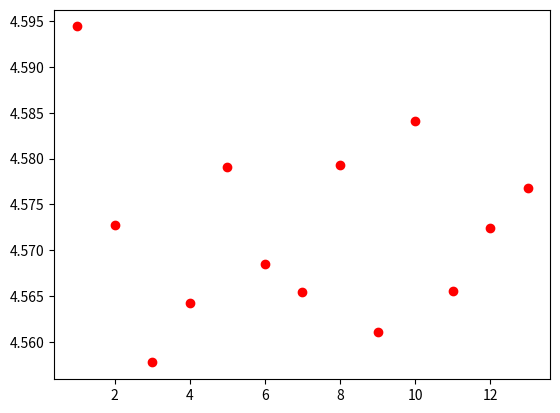

Here is the Python script that generated this plot:
# -*- coding: utf-8 -*-
"""
Created on Tue Mar 22 14:03:11 2022

@author: Valentin
"""

""" IMPORT """
import random
import time
import numpy as np
import math
import matplotlib.pyplot as plt

#QUESTION 1
""" qN = (rN-bN)/(hN-bN) """


#QUESTION 2
""" Voir fonction dans QUESTION 3 """

#QUESTION 3
   
def trianglePascal(n):
    T = [[0] * (n+1) for p in range(n+1)]
    for n in range(n+1):
        if n == 0:
            T[n][0] = 1
        else:
            for k in range(n+1):
                if k == 0:
                    T[n][0] = 1
                else:
                    T[n][k] = T[n-1][k-1] + T[n-1][k]
    return T



def pricer_1(N,rN,hN,bN,s,f):
    qN = (rN-bN)/(hN-bN)
    T = trianglePascal(N)
    somme = 0
    for k in range(0,N+1):
        somme += f(s*((1+hN)**k)*((1+bN)**(N-k)))*T[N][k]*(qN**k)*((1-qN)**(N-k))
    return (1/((1+rN)**N))*somme

#QUESTION 4

def f1(x):
    return max(x - 110,0)

pricer = pricer_1(20,0.02,0.05,-0.05,100,f1)

print("Question 4 :")
print("Prix : ",pricer)

#QUESTION 5


def pricer_2(N,rN,hN,bN,s,f):
    qN = (rN-bN)/(hN-bN)
    # Initialisation des f(x) à la fin de l'arbre
    tree = [[f(s*((1+bN)**k)*((1+hN)**(N-k))) for k in range(0,N+1)]]
    for n in range(N,0,-1):
        aux = []
        for i in range(0,n):
            fup = tree[-1][i]
            fdown = tree[-1][i+1]
            vn = (1/(1+rN))*(qN*fup+(1-qN)*fdown)
            aux.append(vn)
        tree.append(aux)
    return tree

def f2(x):
    return max(x - 100,0)

#QUESTION 6

print("Question 6 :")
arbre = pricer_2(3,0.02,0.05,-0.05,100,f2)
print("Prix : ", arbre[-1][0])
print("Voici l'arbre :",arbre)
#L'arbre est aussi visible en .SVG 

#QUESTION 7

randomN = random.randint(5, 15)
s = 100
rN = 0.01
hN = 0.05
bN = -0.05

print("Temps pricer 2")
start = time.time()
tree = pricer_2(randomN,rN,hN,bN,s,f1)
end = time.time()
elapsed = end - start
print(f'Temps d\'exécution : {elapsed:.2}ms')

print("Temps pricer 1")
start = time.time()
pricerRandom1 = pricer_1(randomN,rN,hN,bN,s,f1) 
end = time.time()
elapsed = end - start
print(f'Temps d\'exécution : {elapsed:.2}ms')
pricerRandom2 = tree[-1][0]

print("Question 7 :")
print("On a N = ",randomN)
print("pricer 1 avec N random :", pricerRandom1)
print("pricer 2 avec N random :", pricerRandom2)

### Question 10
def beta(x,hN,bN,vku,vkd,rN,k):
    num = vkd*(1+hN)-vku*(1+bN)
    den = (hN-bN)*((1+rN)**k)
    return num/den

def alpha(x,hN,bN,vku,vkd,rN,k):
    num = vku-beta(x,hN,bN,vku,vkd,rN,k)*((1+rN)**k)
    den = x*(1+hN)
    return num/den

def couverture(N,s,rN,hN,bN,f):
    tabVk = pricer_2(N, rN, hN, bN, s, f)
    tabVk.reverse()
    print("Voici le tableau :")
    print(tabVk)
    a = alpha(s,hN,bN,tabVk[1][0],tabVk[1][1],rN,1)
    b = beta(s,hN,bN,tabVk[1][0],tabVk[1][1],rN,1)
    tree = [[(s,a,b)]]
    for i in range(1,N):
        aux = []
        for j in range(len(tree[-1])):
            x,aa,bb = tree[-1][j]
            vku1 = tabVk[i+1][j]
            vkd1 = tabVk[i+1][j+1]
            vku2 = tabVk[i+1][j+1]
            vkd2 = tabVk[i+1][j+2]
            xup = x*(1+hN)
            xdown = x*(1+bN)
            aup = alpha(xup,hN,bN,vku1,vkd1,rN,i+1)
            bup = beta(xup,hN,bN,vku1,vkd1,rN,i+1)
            adown = alpha(xdown,hN,bN,vku2,vkd2,rN,i+1)
            bdown = beta(xdown,hN,bN,vku2,vkd2,rN,i+1)
            aux.append((xup,aup,bup))
            aux.append((xdown,adown,bdown))
        tree.append(aux)
    return tree

def f(x):
    return max(x-100,0)

arbre = couverture(2, 100, 0.03, 0.05, -0.05, f)

def pricer_MC(n,s,r,sigma,T,f):
    normale = np.random.normal(0,1,n)
    somme = 0
    for i in range(n):
        somme += math.exp(r*T)*f(s*math.exp((r - (sigma**2)/2)*T+sigma*math.sqrt(T)*normale[i]))
    return somme/n

listeK = [i for i in range(1,14)]
listePrix = [pricer_MC(el*(10**5),100,0.01,0.1,1,f) for el in listeK]
plt.plot(listeK, listePrix, 'ro')
plt.show()
